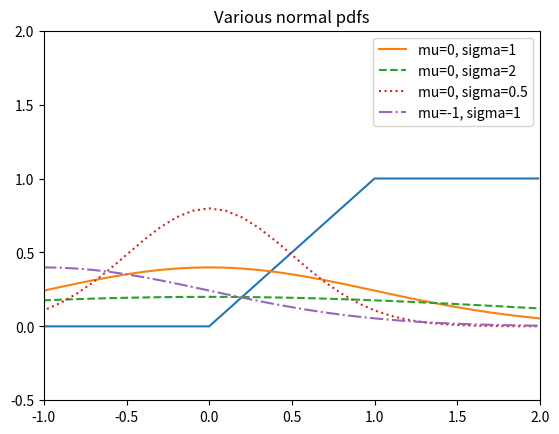

Write Python code to recreate this figure.
import math
import matplotlib.pyplot as plt
import numpy


def uniform_cdf(x: float) -> float:
    """Wahrscheinlichkeit, dass eine gleichverteilte Zufallsgröße <=x ist"""
    if x < 0:
        return 0
    elif x < 1:
        return x
    else:
        return 1


xs = [x / 100.0 for x in range(-100, 200)]
plt.plot(xs, [uniform_cdf(x_i) for x_i in xs])
plt.legend()
plt.axis([-1, 2, -0.5, 2])
plt.title("The uniform cdf")
plt.show()


SQRT_TWO_PY = math.sqrt(2*math.pi)

def normal_pdf(x: float, mu: float = 0, sigma: float = 1) -> float:
    return(math.exp(-(x-mu) ** 2 / (2 * sigma ** 2))/(sigma*SQRT_TWO_PY))

xs = [x/10 for x in range(-50,50)]
plt.plot(xs, [normal_pdf(x,sigma = 1) for x in xs], '-', label = 'mu=0, sigma=1')
plt.plot(xs, [normal_pdf(x,sigma = 2) for x in xs], '--', label = 'mu=0, sigma=2')
plt.plot(xs, [normal_pdf(x,sigma = 0.5) for x in xs], ':', label = 'mu=0, sigma=0.5')
plt.plot(xs, [normal_pdf(x,mu = -1) for x in xs], '-.', label = 'mu=-1, sigma=1')
plt.legend()
plt.title("Various normal pdfs")
plt.show()